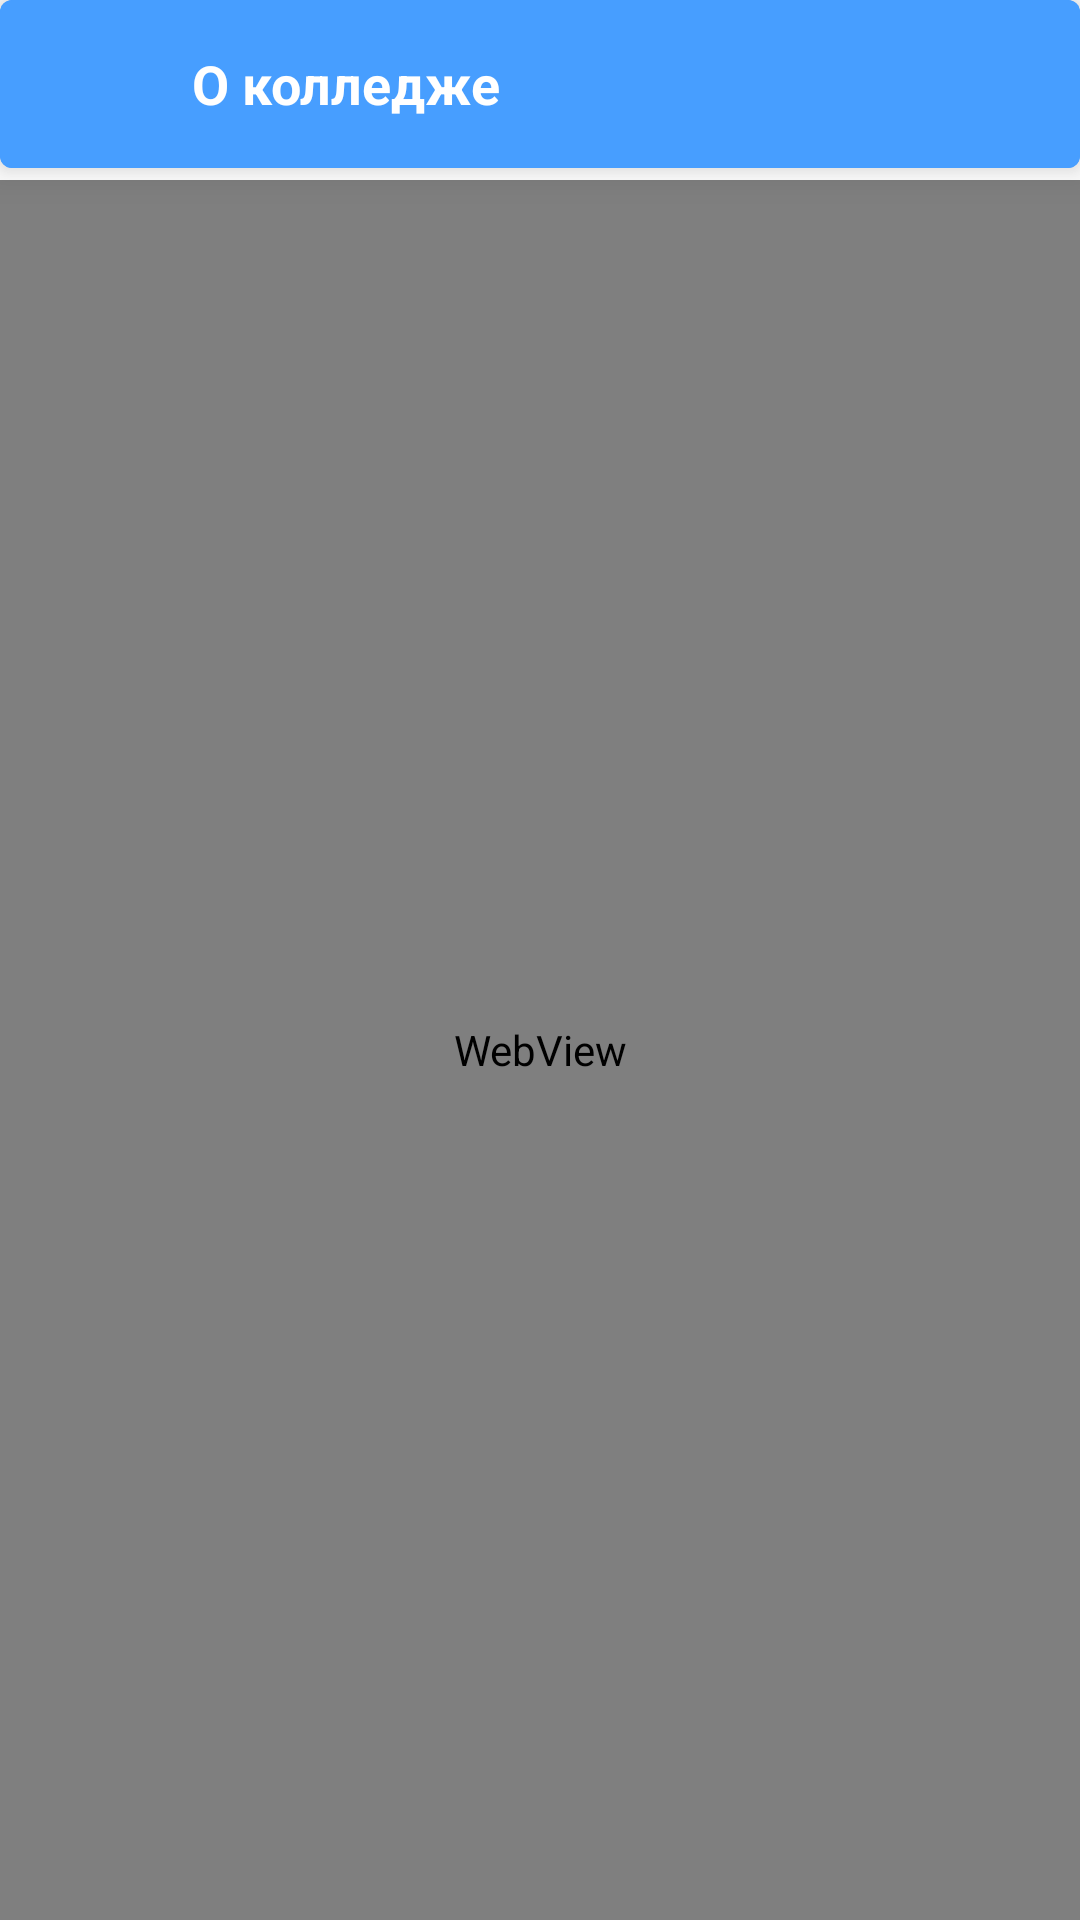

Here is an Android app screen rendered from its layout file. Give the layout XML and the strings, colors and styles it references.
<!-- AndroidManifest.xml: application theme Theme.Kraskrit -->
<!-- res/layout/fragment_about.xml -->
<?xml version="1.0" encoding="utf-8"?>
<LinearLayout xmlns:android="http://schemas.android.com/apk/res/android"
    xmlns:tools="http://schemas.android.com/tools"
    xmlns:app="http://schemas.android.com/apk/res-auto"
    android:orientation="vertical"
    android:layout_width="match_parent"
    android:layout_height="match_parent"
    tools:context=".ui.AboutFragment">

   <com.google.android.material.card.MaterialCardView
       android:backgroundTint="#479EFF"
       android:layout_marginBottom="4dp"
       app:cardElevation="8dp"
       android:layout_width="match_parent"
       android:layout_height="wrap_content">
      <androidx.appcompat.widget.Toolbar
          android:padding="8dp"
          android:backgroundTint="#479EFF"
          android:background="?android:attr/windowBackground"
          android:layout_width="match_parent"
          android:layout_height="wrap_content">
         <LinearLayout
             android:layout_width="match_parent"
             android:layout_height="wrap_content">
            <ImageView
                android:id="@+id/iv_back"
                android:src="@drawable/ic_baseline_arrow_back_24"
                android:padding="8dp"
                android:backgroundTint="@color/white"
                android:layout_width="wrap_content"
                android:layout_height="wrap_content"/>
            <TextView
                android:text="О колледже"
                android:textColor="@color/white"
                android:textSize="18sp"
                android:textStyle="bold"
                android:layout_marginStart="32dp"
                android:layout_gravity="center_vertical"
                android:layout_width="wrap_content"
                android:layout_height="wrap_content"/>
         </LinearLayout>
      </androidx.appcompat.widget.Toolbar>
   </com.google.android.material.card.MaterialCardView>

   <WebView
       android:id="@+id/webViewAbout"
       android:layout_width="match_parent"
       android:layout_height="match_parent"/>

</LinearLayout>
<!-- resources referenced by this layout -->
<resources>
  <style name="Theme.Kraskrit" parent="Theme.MaterialComponents.Light.NoActionBar">
          
          <item name="colorPrimary">@color/purple_500</item>
          <item name="colorPrimaryVariant">#479EFF</item>
          <item name="colorOnPrimary">@color/white</item>
          
          <item name="colorSecondary">@color/teal_200</item>
          <item name="colorSecondaryVariant">@color/teal_700</item>
          <item name="colorOnSecondary">@color/black</item>
          
          <item name="android:statusBarColor" tools:targetApi="l">?attr/colorPrimaryVariant</item>
          
      </style>
  <!-- not gathered from this repository: default colours our renderer supplied (Android Studio template values) -->
  <color name="purple_500">#FF6200EE</color>
  <color name="teal_200">#FF03DAC5</color>
  <color name="teal_700">#FF018786</color>
  <color name="black">#FF000000</color>
  <color name="white">#FFFFFFFF</color>
</resources>
